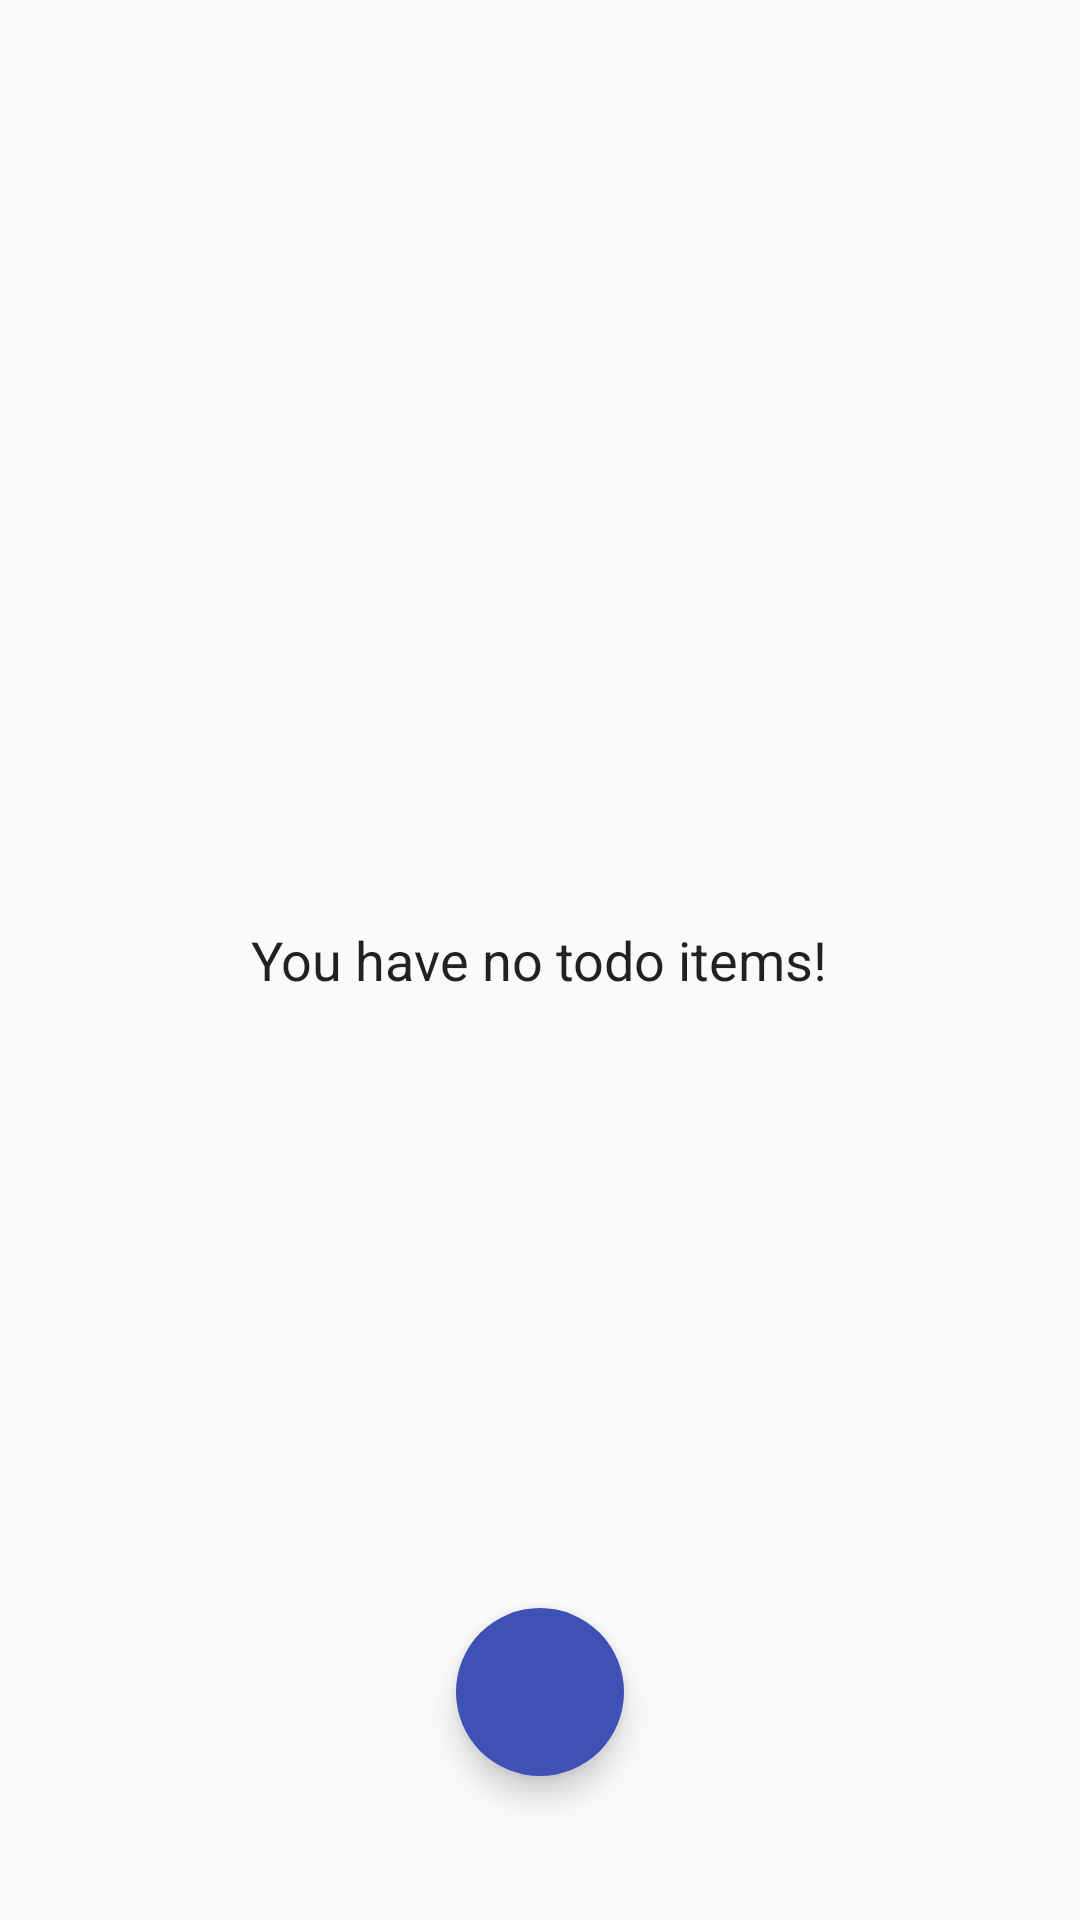

The Android layout XML behind this screen, and the referenced resources:
<!-- AndroidManifest.xml: application theme AppThemeNoActionBar -->
<!-- res/layout/fragment_list.xml -->
<FrameLayout xmlns:android="http://schemas.android.com/apk/res/android"
    xmlns:tools="http://schemas.android.com/tools" android:layout_width="match_parent"
    android:layout_height="match_parent" android:paddingLeft="@dimen/activity_horizontal_margin"
    android:paddingRight="@dimen/activity_horizontal_margin"
    android:paddingTop="@dimen/activity_vertical_margin"
    android:paddingBottom="@dimen/activity_vertical_margin">

    <android.support.v7.widget.Toolbar
        android:layout_width="0dp"
        android:layout_height="0dp"
        android:background="@color/ColorPrimary">
    </android.support.v7.widget.Toolbar>

    <TextView
        android:layout_width="wrap_content"
        android:layout_height="wrap_content"
        android:textAppearance="?android:attr/textAppearanceLarge"
        android:text="You have no todo items!"
        android:id="@+id/no_items_text"
        android:textSize="@dimen/large_text"
        android:layout_gravity="center" />

    <android.support.design.widget.FloatingActionButton
        xmlns:app="http://schemas.android.com/apk/res-auto"
        android:layout_width="wrap_content"
        android:layout_height="wrap_content"
        android:layout_gravity="bottom|center"
        android:layout_margin="16dp"
        app:elevation="6dp"
        app:borderWidth="0dp"
        android:id="@+id/add_item_button"
        app:backgroundTint="@color/ColorPrimary"
        android:src="@drawable/ic_add_white_18dp"
        android:clickable="true" />
</FrameLayout>
<!-- resources referenced by this layout -->
<resources>
  <color name="ColorPrimary">#3F51B5</color>
  <dimen name="activity_horizontal_margin">16dp</dimen>
  <dimen name="activity_vertical_margin">32dp</dimen>
  <dimen name="large_text">18sp</dimen>
  <style name="AppThemeNoActionBar" parent="Theme.AppCompat.Light.NoActionBar">
          <item name="colorPrimary">@color/ColorPrimary</item>
          <item name="colorPrimaryDark">@color/ColorPrimaryDark</item>
      </style>
  <color name="ColorPrimaryDark">#303F9F</color>
</resources>
